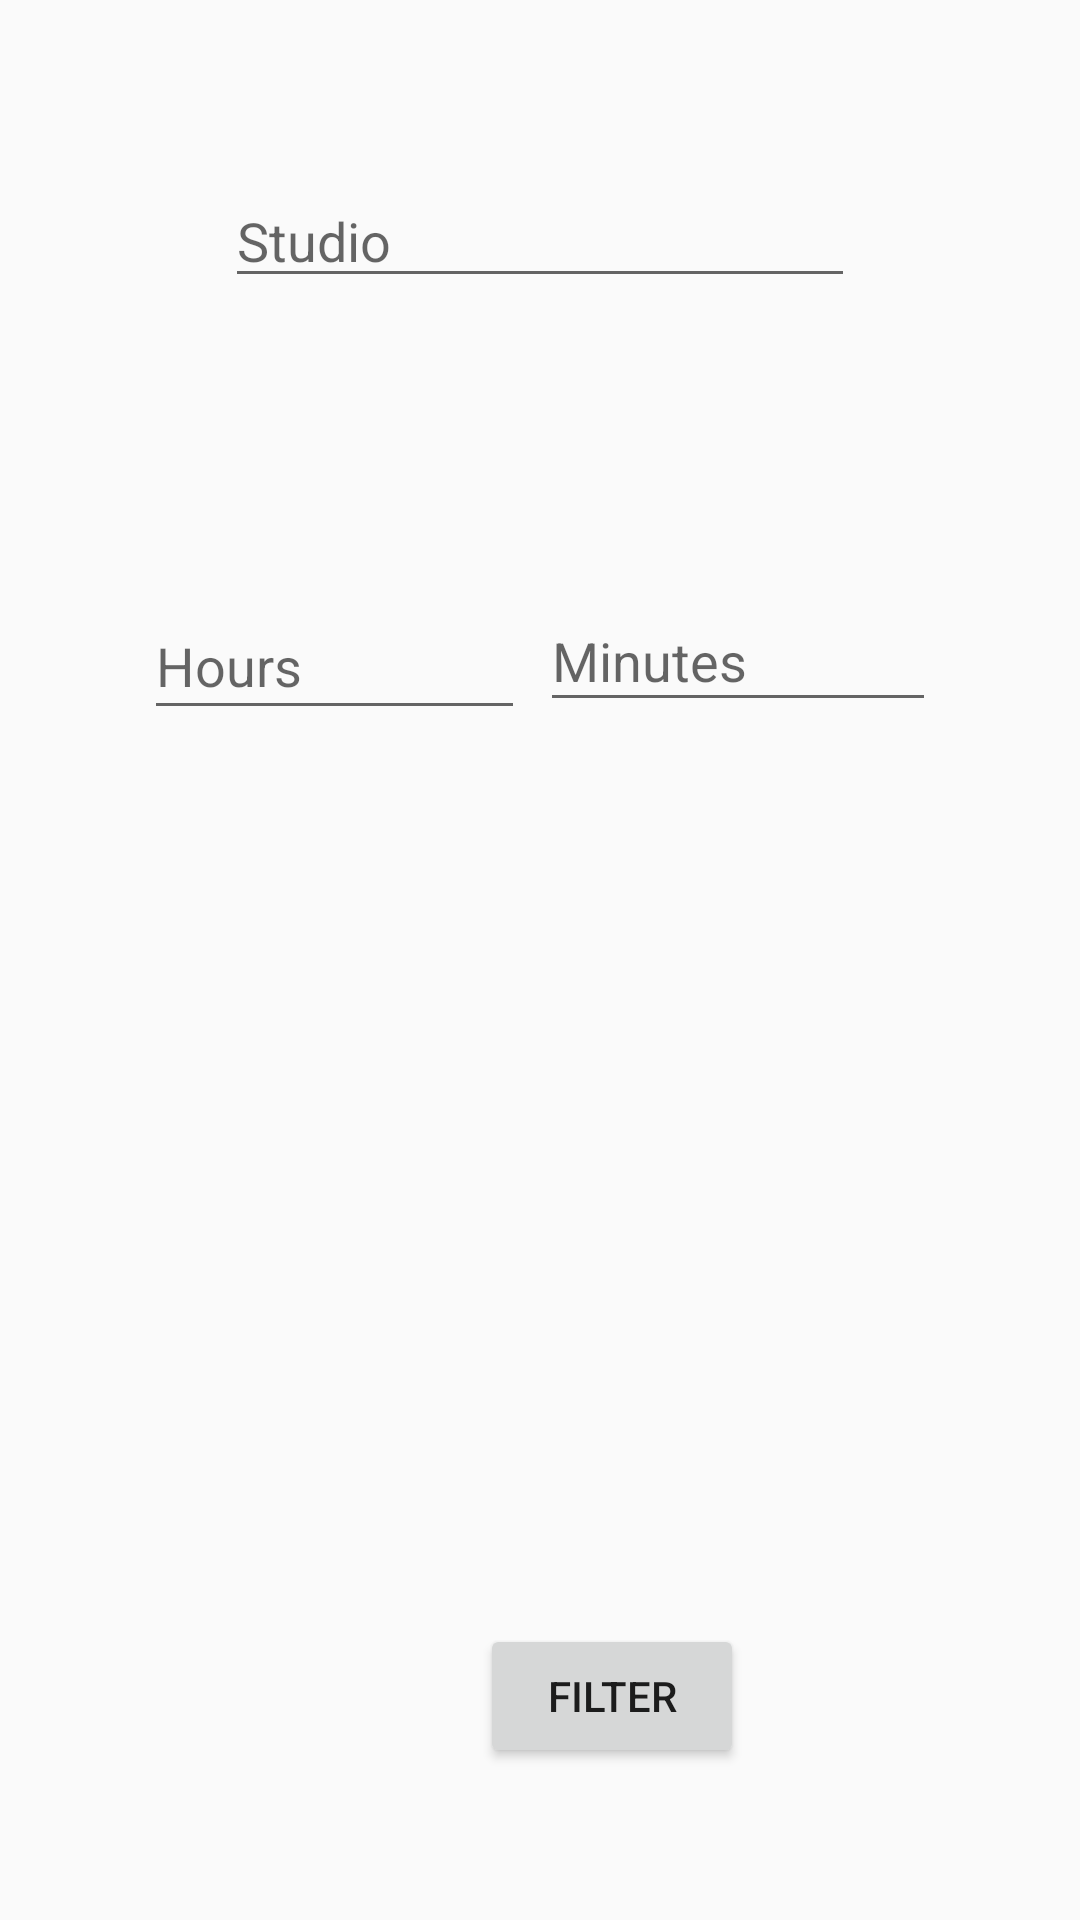

Here is an Android app screen rendered from its layout file. Give the layout XML and the strings, colors and styles it references.
<!-- AndroidManifest.xml: application theme AppTheme -->
<!-- res/layout/activity_filter.xml -->
<?xml version="1.0" encoding="utf-8"?>
<androidx.constraintlayout.widget.ConstraintLayout xmlns:android="http://schemas.android.com/apk/res/android"
    xmlns:app="http://schemas.android.com/apk/res-auto"
    xmlns:tools="http://schemas.android.com/tools"
    android:layout_width="match_parent"
    android:layout_height="match_parent"
    tools:context=".filter_activity">

    <EditText
        android:id="@+id/studio_text"
        android:layout_width="wrap_content"
        android:layout_height="wrap_content"
        android:ems="10"
        android:hint="@string/filter_author"
        android:inputType="textPersonName"
        app:layout_constraintBottom_toBottomOf="parent"
        app:layout_constraintEnd_toEndOf="parent"
        app:layout_constraintStart_toStartOf="parent"
        app:layout_constraintTop_toTopOf="parent"
        app:layout_constraintVertical_bias="0.097" />

    <TextView
        android:id="@+id/duration_label"
        android:layout_width="213dp"
        android:layout_height="35dp"
        android:layout_marginStart="96dp"
        android:layout_marginTop="42dp"
        android:layout_marginBottom="504dp"
        android:gravity="center"
        android:text="@string/filter_duration"
        android:textSize="18sp"
        app:layout_constraintBottom_toBottomOf="parent"
        app:layout_constraintStart_toStartOf="parent"
        app:layout_constraintTop_toBottomOf="@+id/studio_text"
        app:layout_constraintVertical_bias="0.078" />

    <EditText
        android:id="@+id/filter_hours"
        android:layout_width="127dp"
        android:layout_height="46dp"
        android:layout_marginStart="48dp"
        android:ems="10"
        android:hint="@string/filter_hours"
        android:inputType="numberSigned"
        app:layout_constraintBottom_toBottomOf="parent"
        app:layout_constraintStart_toStartOf="parent"
        app:layout_constraintTop_toTopOf="parent"
        app:layout_constraintVertical_bias="0.332" />

    <EditText
        android:id="@+id/filter_minutes"
        android:layout_width="132dp"
        android:layout_height="44dp"
        android:layout_marginEnd="48dp"
        android:ems="10"
        android:hint="@string/filter_minutes"
        android:inputType="numberSigned"
        app:layout_constraintBottom_toBottomOf="parent"
        app:layout_constraintEnd_toEndOf="parent"
        app:layout_constraintTop_toTopOf="parent"
        app:layout_constraintVertical_bias="0.33" />

    <Button
        android:id="@+id/button"
        android:layout_width="wrap_content"
        android:layout_height="wrap_content"
        android:layout_marginStart="160dp"
        android:onClick="onFilter"
        android:text="@string/cartoons_filter"
        app:layout_constraintBottom_toBottomOf="parent"
        app:layout_constraintStart_toStartOf="parent"
        app:layout_constraintTop_toBottomOf="@+id/filter_hours"
        app:layout_constraintVertical_bias="0.855" />

</androidx.constraintlayout.widget.ConstraintLayout>
<!-- resources referenced by this layout -->
<resources>
  <string name="cartoons_filter">Filter</string>
  <string name="filter_author">Studio</string>
  <string name="filter_duration">Maximum Duration</string>
  <string name="filter_hours">Hours</string>
  <string name="filter_minutes">Minutes</string>
  <style name="AppTheme" parent="Theme.AppCompat.Light.DarkActionBar">
          
          <item name="colorPrimary">@color/colorPrimary</item>
          <item name="colorPrimaryDark">@color/colorPrimaryDark</item>
          <item name="colorAccent">@color/colorAccent</item>
      </style>
  <!-- not gathered from this repository: default colours our renderer supplied (Android Studio template values) -->
  <color name="colorPrimary">#FF6200EE</color>
  <color name="colorPrimaryDark">#FF3700B3</color>
  <color name="colorAccent">#FF03DAC5</color>
</resources>
